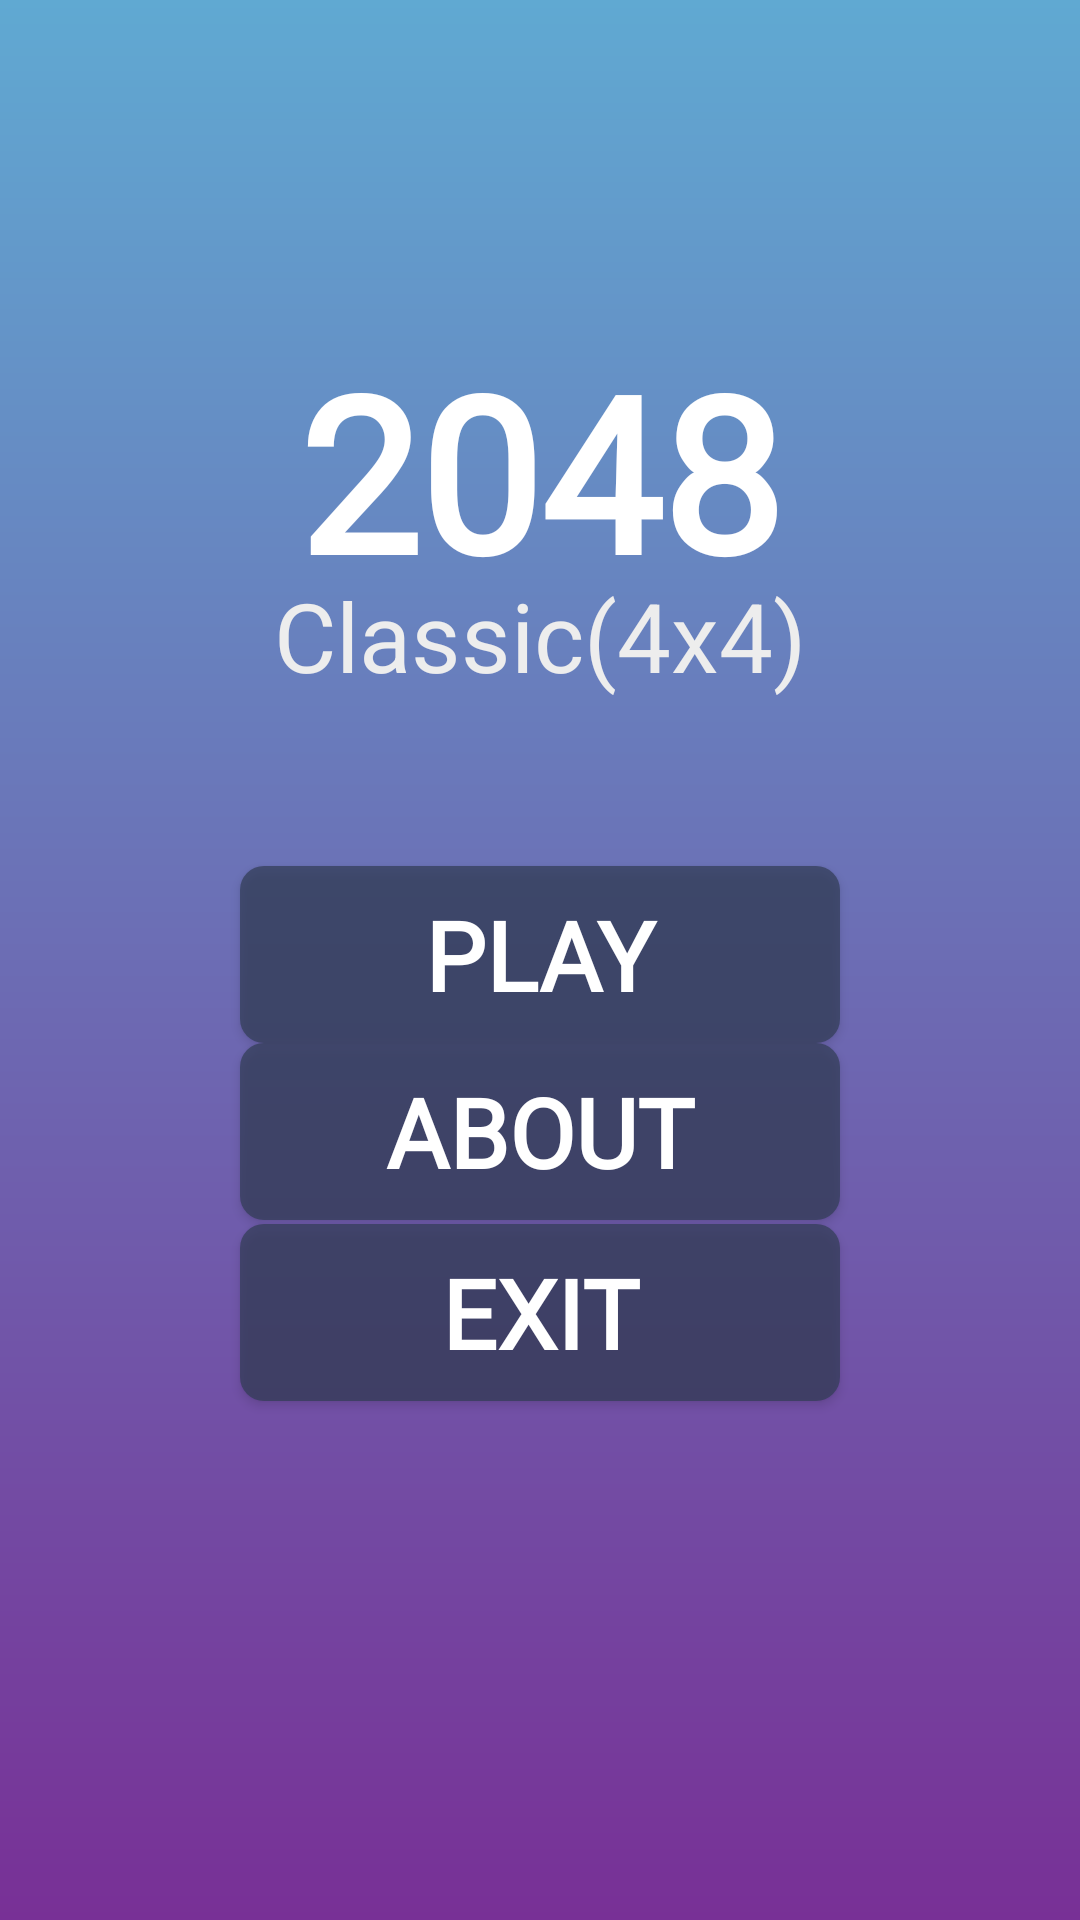

Here is an Android app screen rendered from its layout file. Give the layout XML and the strings, colors and styles it references.
<!-- AndroidManifest.xml: application theme Theme.2048mn -->
<!-- res/layout/activity_enter.xml -->
<?xml version="1.0" encoding="utf-8"?>
<androidx.constraintlayout.widget.ConstraintLayout xmlns:android="http://schemas.android.com/apk/res/android"
    xmlns:app="http://schemas.android.com/apk/res-auto"
    xmlns:tools="http://schemas.android.com/tools"
    android:layout_width="match_parent"
    android:layout_height="match_parent"
    android:background="@drawable/fon"
    tools:context=".ui.enter.EnterActivity">

    <TextView
        android:layout_width="wrap_content"
        android:layout_height="wrap_content"
        android:fontFamily="@font/quicksand_bold"
        android:text="2048"
        android:textColor="@color/white"
        android:textSize="72sp"
        android:textStyle="bold"
        app:layout_constraintBottom_toBottomOf="parent"
        app:layout_constraintEnd_toEndOf="parent"
        app:layout_constraintStart_toStartOf="parent"
        app:layout_constraintTop_toTopOf="parent"
        app:layout_constraintVertical_bias="0.2" />

    <TextView
        android:layout_width="wrap_content"
        android:layout_height="wrap_content"
        android:layout_marginTop="16dp"
        android:text="Classic(4x4)"
        android:textColor="#EDEDED"
        android:textSize="32sp"
        app:layout_constraintBottom_toBottomOf="parent"
        app:layout_constraintEnd_toEndOf="parent"
        app:layout_constraintStart_toStartOf="parent"
        app:layout_constraintTop_toTopOf="parent"
        app:layout_constraintVertical_bias="0.3" />

    <androidx.appcompat.widget.AppCompatButton
        android:id="@+id/playBtn"
        android:layout_width="200dp"
        android:layout_height="wrap_content"
        android:layout_marginBottom="4dp"
        android:background="@drawable/bnt_bg"
        android:fontFamily="@font/quicksand_bold"
        android:padding="8dp"
        android:text="play"
        android:textColor="@color/white"
        android:textSize="32sp"
        android:textStyle="bold"
        app:layout_constraintBottom_toBottomOf="parent"
        app:layout_constraintEnd_toEndOf="parent"
        app:layout_constraintStart_toStartOf="parent"
        app:layout_constraintTop_toTopOf="parent"
        app:layout_constraintVertical_bias="0.5" />

    <androidx.appcompat.widget.AppCompatButton
        android:id="@+id/infoBtn"
        android:layout_width="200dp"
        android:layout_height="wrap_content"
        android:layout_marginVertical="4dp"
        android:background="@drawable/bnt_bg"
        android:fontFamily="@font/quicksand_bold"
        android:padding="8dp"
        android:text="About"
        android:textColor="@color/white"
        android:textSize="32sp"
        android:textStyle="bold"
        app:layout_constraintBottom_toBottomOf="parent"
        app:layout_constraintEnd_toEndOf="parent"
        app:layout_constraintStart_toStartOf="parent"
        app:layout_constraintTop_toTopOf="parent"
        app:layout_constraintVertical_bias="0.6" />

    <androidx.appcompat.widget.AppCompatButton
        android:id="@+id/exitBtn"
        android:layout_width="200dp"
        android:layout_height="wrap_content"
        android:layout_marginTop="4dp"
        android:background="@drawable/bnt_bg"
        android:fontFamily="@font/quicksand_bold"
        android:padding="8dp"
        android:text="Exit"
        android:textColor="@color/white"
        android:textSize="32sp"
        android:textStyle="bold"
        app:layout_constraintBottom_toBottomOf="parent"
        app:layout_constraintEnd_toEndOf="parent"
        app:layout_constraintStart_toStartOf="parent"
        app:layout_constraintTop_toTopOf="parent"
        app:layout_constraintVertical_bias="0.7" />


</androidx.constraintlayout.widget.ConstraintLayout>
<!-- resources referenced by this layout -->
<resources>
  <color name="white">#FFFFFFFF</color>
  <!-- drawable bnt_bg (drawable) -->
  <?xml version="1.0" encoding="utf-8"?>
  <selector xmlns:android="http://schemas.android.com/apk/res/android">
      <item android:state_pressed="true">
          <shape android:shape="rectangle">
              <solid android:color="#2F3749"/>
              <corners android:radius="8dp"/>
          </shape>
      </item>
  
      <item>
          <shape android:shape="rectangle">
              <solid android:color="#B3313D55"/>
              <corners android:radius="8dp"/>
          </shape>
      </item>
  </selector>
  <!-- drawable fon (drawable) -->
  <?xml version="1.0" encoding="utf-8"?>
  <shape android:shape="rectangle" xmlns:android="http://schemas.android.com/apk/res/android">
      <gradient android:startColor="#783096" android:endColor="#60A9D2" android:angle="90"/>
  </shape>
  <style name="Theme.2048mn" parent="Theme.MaterialComponents.DayNight.NoActionBar">
          
          <item name="colorPrimary">@color/purple_500</item>
          <item name="colorPrimaryVariant">@color/purple_700</item>
          <item name="colorOnPrimary">@color/white</item>
          
          <item name="colorSecondary">@color/teal_200</item>
          <item name="colorSecondaryVariant">@color/teal_700</item>
          <item name="colorOnSecondary">@color/black</item>
          
          <item name="android:statusBarColor">?attr/colorPrimaryVariant</item>
          
      </style>
  <color name="purple_500">#FF6200EE</color>
  <color name="purple_700">#60A9D2</color>
  <color name="teal_200">#FF03DAC5</color>
  <color name="teal_700">#FF018786</color>
  <color name="black">#FF000000</color>
</resources>
